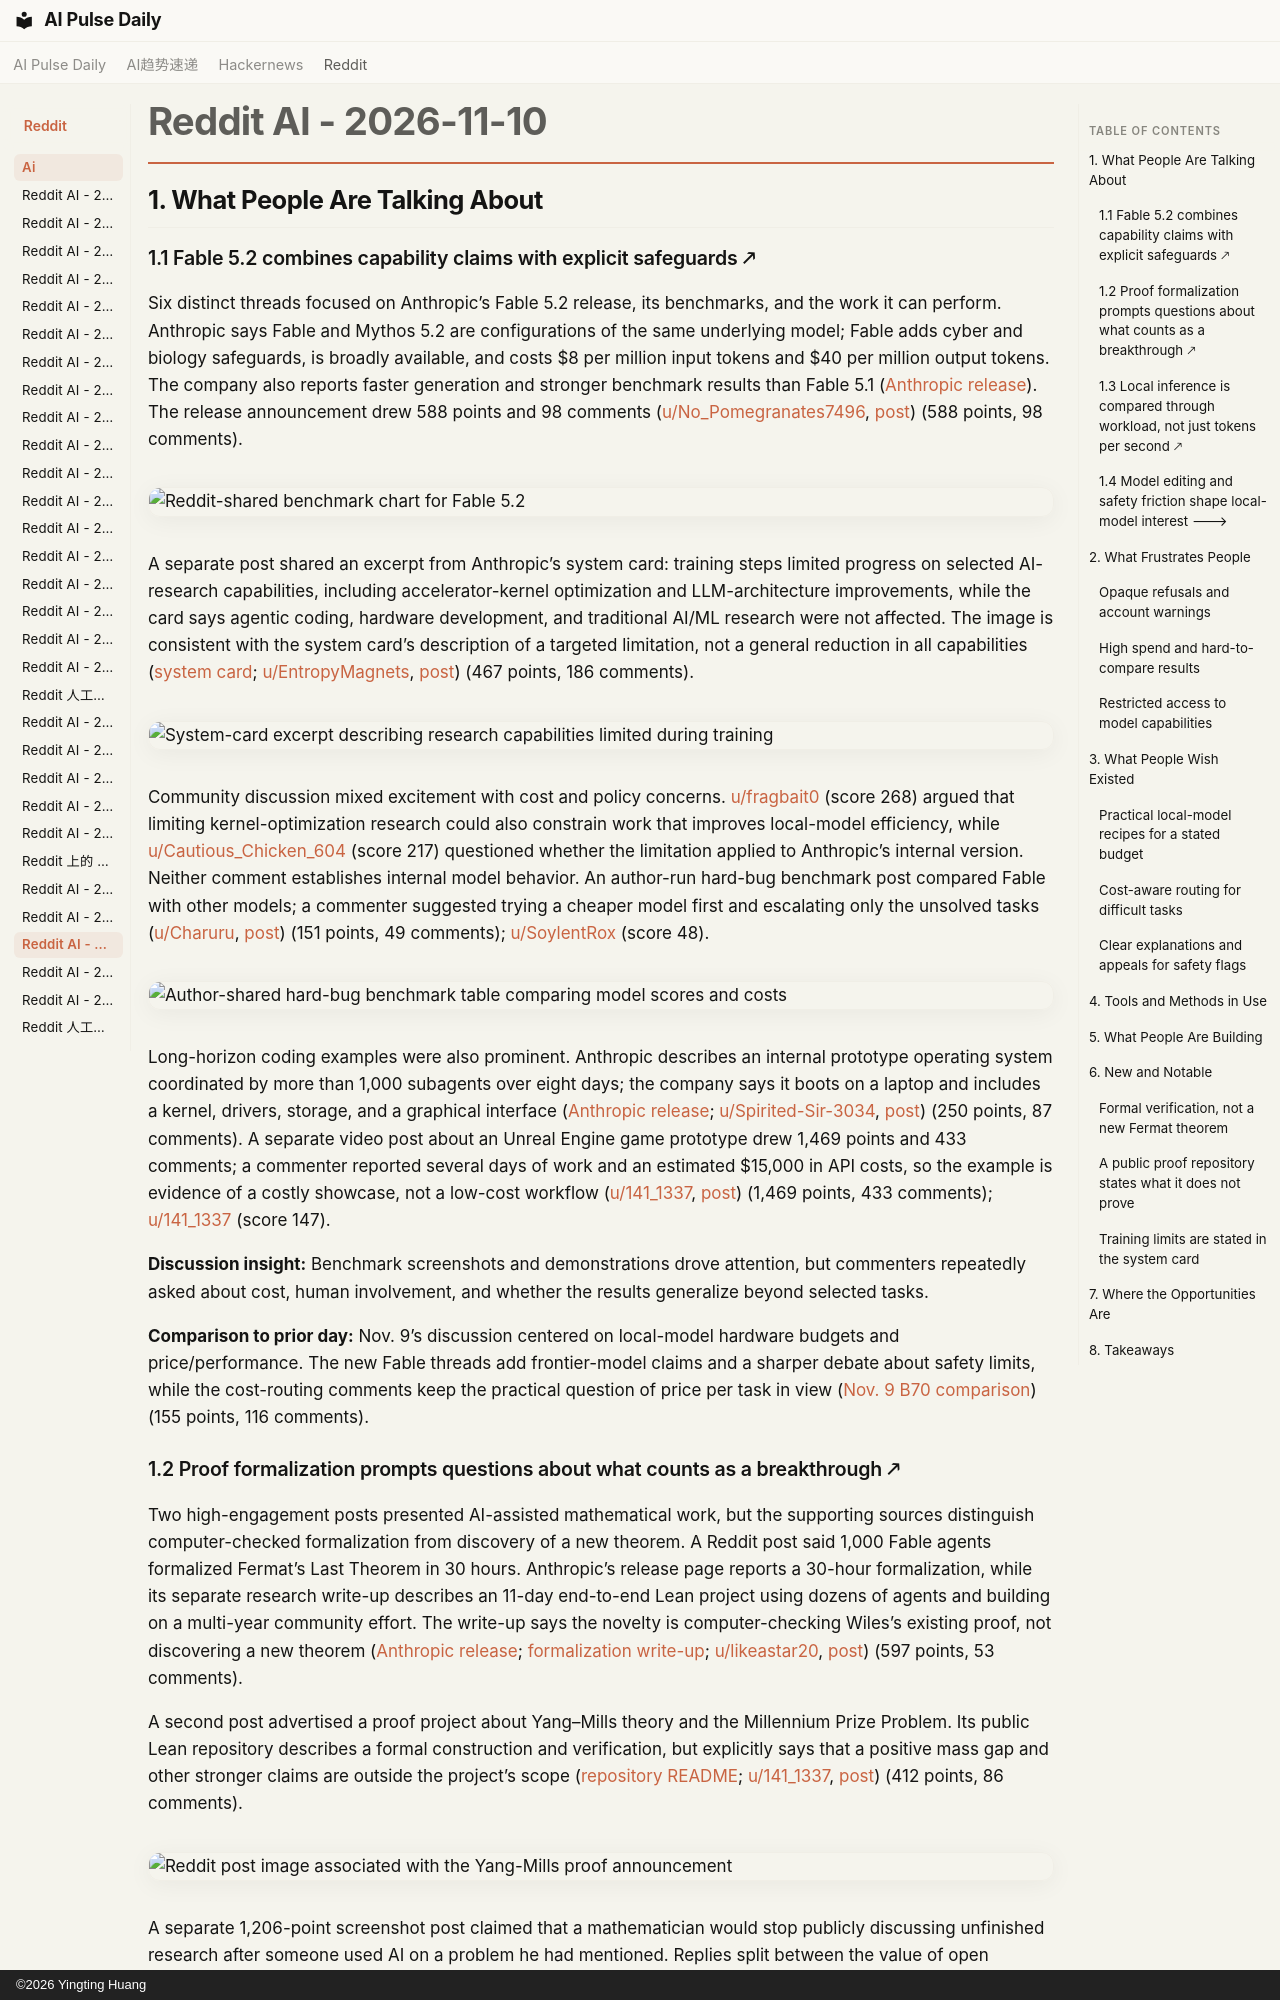

repository: vibewatch/vibewatch.github.io · page: reddit/ai/2026-11-10/index.html · generator: mkdocs · copyright: ©2026 Yingting Huang

# Reddit AI - 2026-11-10

## 1. What People Are Talking About

### 1.1 Fable 5.2 combines capability claims with explicit safeguards 🡕

Six distinct threads focused on Anthropic’s Fable 5.2 release, its benchmarks, and the work it can perform. Anthropic says Fable and Mythos 5.2 are configurations of the same underlying model; Fable adds cyber and biology safeguards, is broadly available, and costs $8 per million input tokens and $40 per million output tokens. The company also reports faster generation and stronger benchmark results than Fable 5.1 ([Anthropic release](https://www.anthropic.com/claude-fable-and-mythos-5-2)). The release announcement drew 588 points and 98 comments ([u/No_Pomegranates7496](https://www.reddit.com/user/No_Pomegranates7496), [post](https://www.reddit.com/r/singularity/comments/1xs0d1i/introducing_fable_52_and_mythos_52/)) (588 points, 98 comments).

![Reddit-shared benchmark chart for Fable 5.2](https://i.redd.it/s063z2cwwm0i1.jpeg)

A separate post shared an excerpt from Anthropic’s system card: training steps limited progress on selected AI-research capabilities, including accelerator-kernel optimization and LLM-architecture improvements, while the card says agentic coding, hardware development, and traditional AI/ML research were not affected. The image is consistent with the system card’s description of a targeted limitation, not a general reduction in all capabilities ([system card](https://www.anthropic.com/document/claude-fable-5-2-mythos-5-2-system-card); [u/EntropyMagnets](https://www.reddit.com/user/EntropyMagnets), [post](https://www.reddit.com/r/LocalLLaMA/comments/1xsjfwo/fable_52_not_only_has_guardrails_against_ai/)) (467 points, 186 comments).

![System-card excerpt describing research capabilities limited during training](https://i.redd.it/8uv4vmjtfr0i1.png)

Community discussion mixed excitement with cost and policy concerns. [u/fragbait0](https://www.reddit.com/user/fragbait0) (score 268) argued that limiting kernel-optimization research could also constrain work that improves local-model efficiency, while [u/Cautious_Chicken_604](https://www.reddit.com/user/Cautious_Chicken_604) (score 217) questioned whether the limitation applied to Anthropic’s internal version. Neither comment establishes internal model behavior. An author-run hard-bug benchmark post compared Fable with other models; a commenter suggested trying a cheaper model first and escalating only the unsolved tasks ([u/Charuru](https://www.reddit.com/user/Charuru), [post](https://www.reddit.com/r/singularity/comments/1xsqtb3/fable_52_is_cheaper_than_sonnet_at_fixing_hard/)) (151 points, 49 comments); [u/SoylentRox](https://www.reddit.com/user/SoylentRox) (score 48).

![Author-shared hard-bug benchmark table comparing model scores and costs](https://i.redd.it/vnbxngax6t0i1.png)

Long-horizon coding examples were also prominent. Anthropic describes an internal prototype operating system coordinated by more than 1,000 subagents over eight days; the company says it boots on a laptop and includes a kernel, drivers, storage, and a graphical interface ([Anthropic release](https://www.anthropic.com/claude-fable-and-mythos-5-2); [u/Spirited-Sir-3034](https://www.reddit.com/user/Spirited-Sir-3034), [post](https://www.reddit.com/r/artificial/comments/1xsoidy/claude_fable_52_coordinated_more_than_1000_ai/)) (250 points, 87 comments). A separate video post about an Unreal Engine game prototype drew 1,469 points and 433 comments; a commenter reported several days of work and an estimated $15,000 in API costs, so the example is evidence of a costly showcase, not a low-cost workflow ([u/141_1337](https://www.reddit.com/user/141_1337), [post](https://www.reddit.com/r/singularity/comments/1xs1y29/claude_fable_52_built_a_playable_gears_of_war/)) (1,469 points, 433 comments); [u/141_1337](https://www.reddit.com/user/141_1337) (score 147).

**Discussion insight:** Benchmark screenshots and demonstrations drove attention, but commenters repeatedly asked about cost, human involvement, and whether the results generalize beyond selected tasks.

**Comparison to prior day:** Nov. 9’s discussion centered on local-model hardware budgets and price/performance. The new Fable threads add frontier-model claims and a sharper debate about safety limits, while the cost-routing comments keep the practical question of price per task in view ([Nov. 9 B70 comparison](https://www.reddit.com/r/LocalLLaMA/comments/1xr78s5/intel_arc_pro_b70_32gb_1299_vs_nvidia_rtx_5090/)) (155 points, 116 comments).
